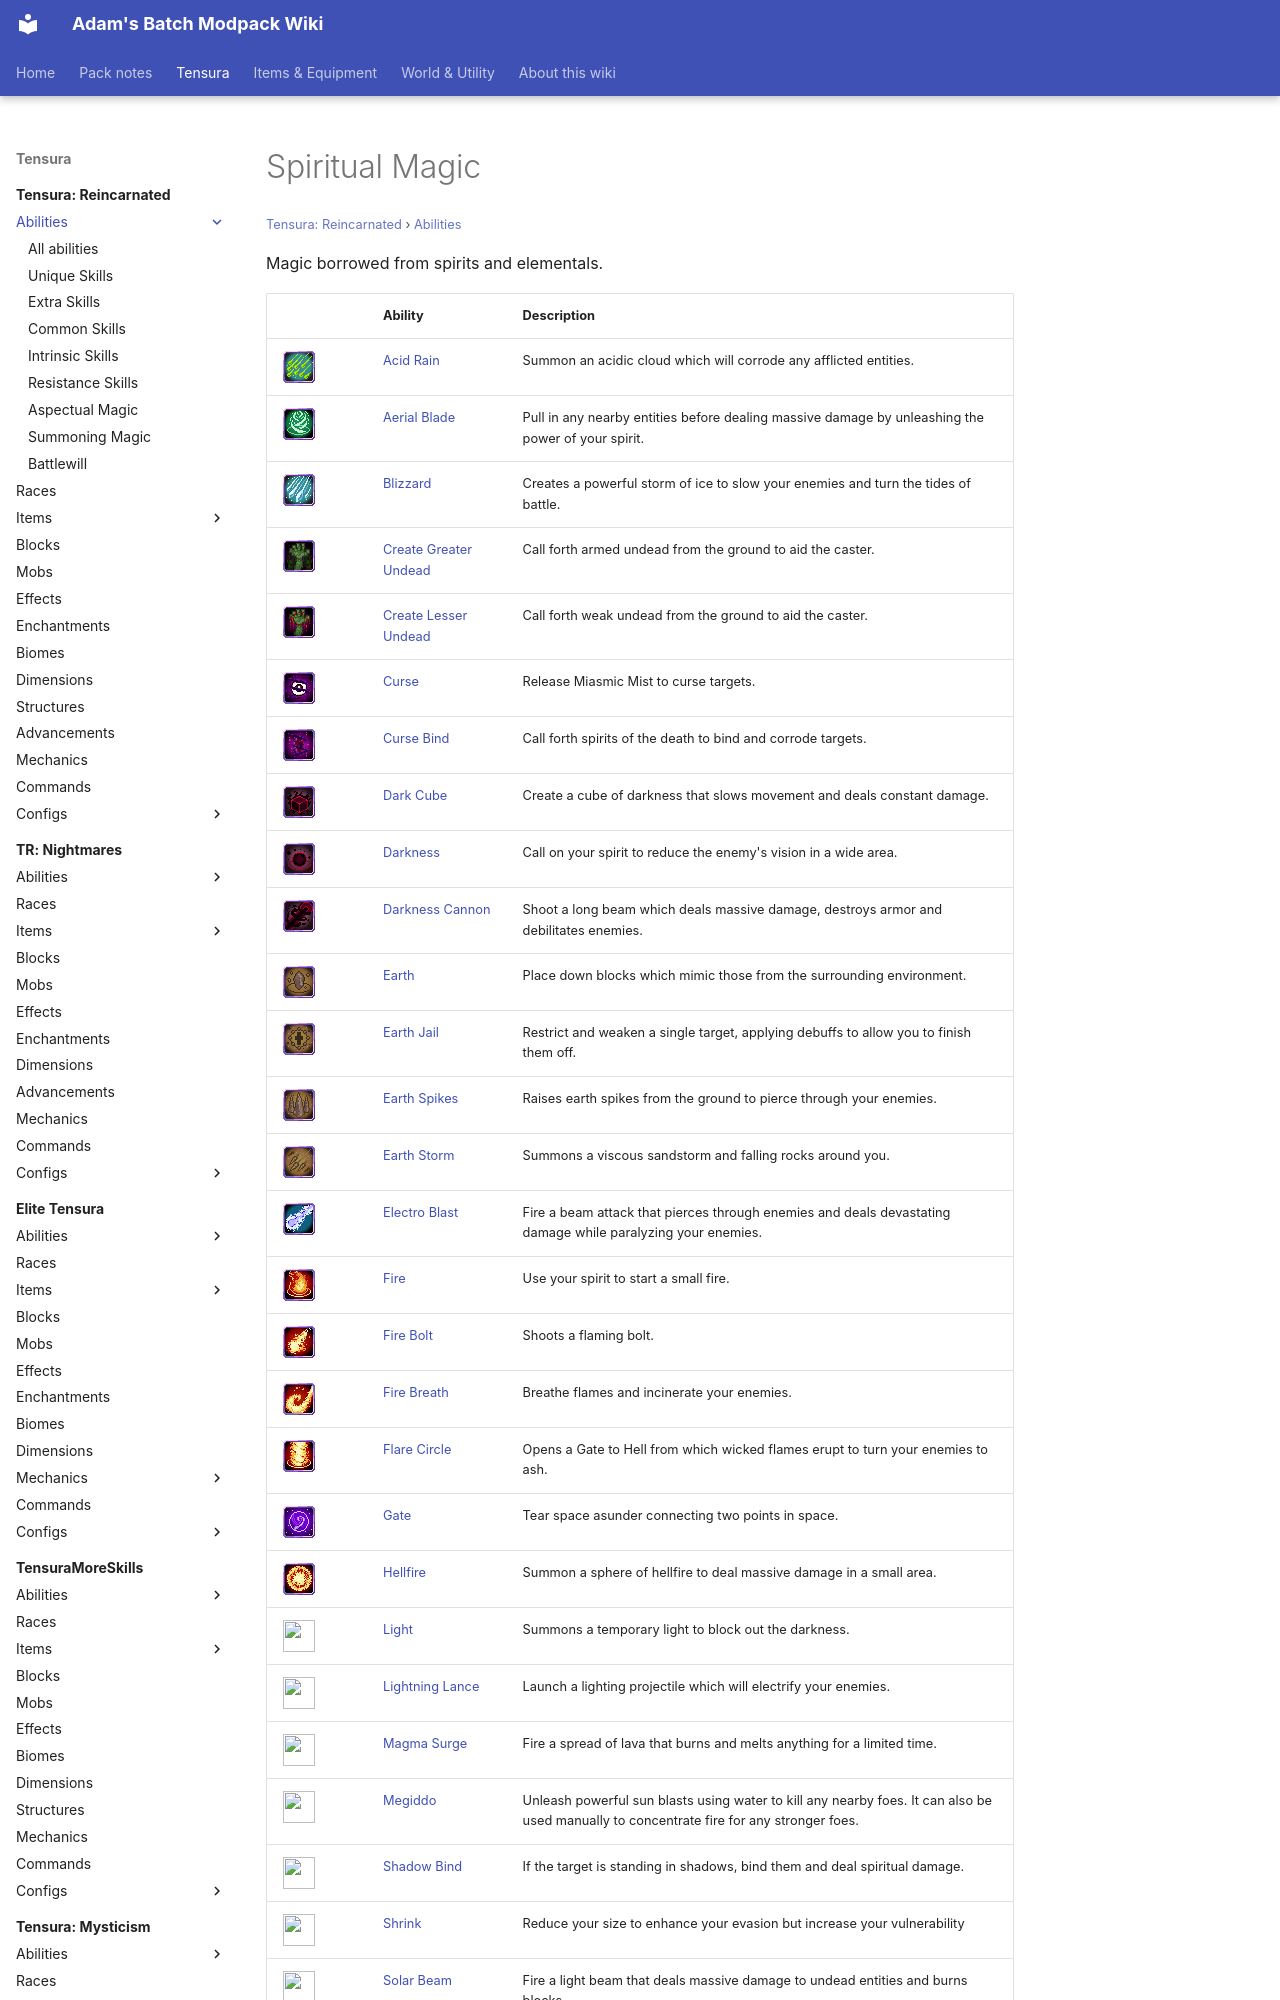

repository: Proteus-Nell/Adams-Batch-MC-Modpack-Wiki · page: tensura-reincarnated/abilities/spiritual-magic/index.html · generator: mkdocs

# Spiritual Magic

<small>[Tensura: Reincarnated](../../index.md) &rsaquo; [Abilities](../index.md)</small>

Magic borrowed from spirits and elementals.

| | Ability | Description |
|---|---|---|
| ![](../../../assets/icons/tensura/skill/acid_rain.png) | [Acid Rain](acid-rain.md) | Summon an acidic cloud which will corrode any afflicted entities. |
| ![](../../../assets/icons/tensura/skill/aerial_blade.png) | [Aerial Blade](aerial-blade.md) | Pull in any nearby entities before dealing massive damage by unleashing the power of your spirit. |
| ![](../../../assets/icons/tensura/skill/blizzard.png) | [Blizzard](blizzard.md) | Creates a powerful storm of ice to slow your enemies and turn the tides of battle. |
| ![](../../../assets/icons/tensura/skill/create_greater_undead.png) | [Create Greater Undead](create-greater-undead.md) | Call forth armed undead from the ground to aid the caster. |
| ![](../../../assets/icons/tensura/skill/create_lesser_undead.png) | [Create Lesser Undead](create-lesser-undead.md) | Call forth weak undead from the ground to aid the caster. |
| ![](../../../assets/icons/tensura/skill/curse.png) | [Curse](curse.md) | Release Miasmic Mist to curse targets. |
| ![](../../../assets/icons/tensura/skill/curse_bind.png) | [Curse Bind](curse-bind.md) | Call forth spirits of the death to bind and corrode targets. |
| ![](../../../assets/icons/tensura/skill/dark_cube.png) | [Dark Cube](dark-cube.md) | Create a cube of darkness that slows movement and deals constant damage. |
| ![](../../../assets/icons/tensura/skill/darkness.png) | [Darkness](darkness.md) | Call on your spirit to reduce the enemy's vision in a wide area. |
| ![](../../../assets/icons/tensura/skill/darkness_cannon.png) | [Darkness Cannon](darkness-cannon.md) | Shoot a long beam which deals massive damage, destroys armor and debilitates enemies. |
| ![](../../../assets/icons/tensura/skill/earth.png) | [Earth](earth.md) | Place down blocks which mimic those from the surrounding environment. |
| ![](../../../assets/icons/tensura/skill/earth_jail.png) | [Earth Jail](earth-jail.md) | Restrict and weaken a single target, applying debuffs to allow you to finish them off. |
| ![](../../../assets/icons/tensura/skill/earth_spikes.png) | [Earth Spikes](earth-spikes.md) | Raises earth spikes from the ground to pierce through your enemies. |
| ![](../../../assets/icons/tensura/skill/earth_storm.png) | [Earth Storm](earth-storm.md) | Summons a viscous sandstorm and falling rocks around you. |
| ![](../../../assets/icons/tensura/skill/electro_blast.png) | [Electro Blast](electro-blast.md) | Fire a beam attack that pierces through enemies and deals devastating damage while paralyzing your enemies. |
| ![](../../../assets/icons/tensura/skill/fire.png) | [Fire](fire.md) | Use your spirit to start a small fire. |
| ![](../../../assets/icons/tensura/skill/fire_bolt.png) | [Fire Bolt](fire-bolt.md) | Shoots a flaming bolt. |
| ![](../../../assets/icons/tensura/skill/fire_breath.png) | [Fire Breath](fire-breath.md) | Breathe flames and incinerate your enemies. |
| ![](../../../assets/icons/tensura/skill/flare_circle.png) | [Flare Circle](flare-circle.md) | Opens a Gate to Hell from which wicked flames erupt to turn your enemies to ash. |
| ![](../../../assets/icons/tensura/skill/gate.png) | [Gate](gate.md) | Tear space asunder connecting two points in space. |
| ![](../../../assets/icons/tensura/skill/hellfire.png) | [Hellfire](hellfire.md) | Summon a sphere of hellfire to deal massive damage in a small area. |
| ![](../../../assets/icons/tensura/skill/light.png) | [Light](light.md) | Summons a temporary light to block out the darkness. |
| ![](../../../assets/icons/tensura/skill/lightning_lance.png) | [Lightning Lance](lightning-lance.md) | Launch a lighting projectile which will electrify your enemies. |
| ![](../../../assets/icons/tensura/skill/magma_surge.png) | [Magma Surge](magma-surge.md) | Fire a spread of lava that burns and melts anything for a limited time. |
| ![](../../../assets/icons/tensura/skill/megiddo.png) | [Megiddo](megiddo.md) | Unleash powerful sun blasts using water to kill any nearby foes. It can also be used manually to concentrate fire for any stronger foes. |
| ![](../../../assets/icons/tensura/skill/shadow_bind.png) | [Shadow Bind](shadow-bind.md) | If the target is standing in shadows, bind them and deal spir
